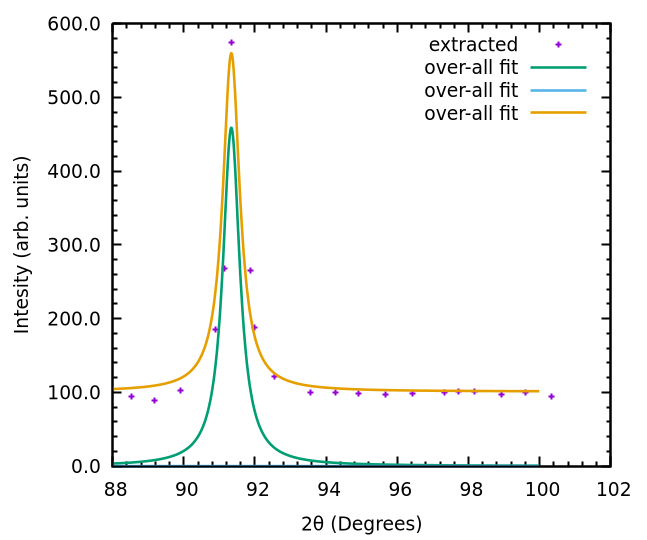

Values plotted in this chart, from the file beside it:
88.52333785678626, 93.7107545101162
89.18, 88.47
89.91, 102.7
90.89, 185
91.15, 268.2
91.33, 574.2
91.88, 265.5
91.98, 187.2
92.56, 120.8
93.57, 99.19
94.26, 100.4
94.92, 98.91
95.67, 97.08
96.43, 98.02
97.32, 99.62
97.73, 101.7
98.18, 101.5
98.94, 97.74
99.61, 99.17
100.3, 94.57
